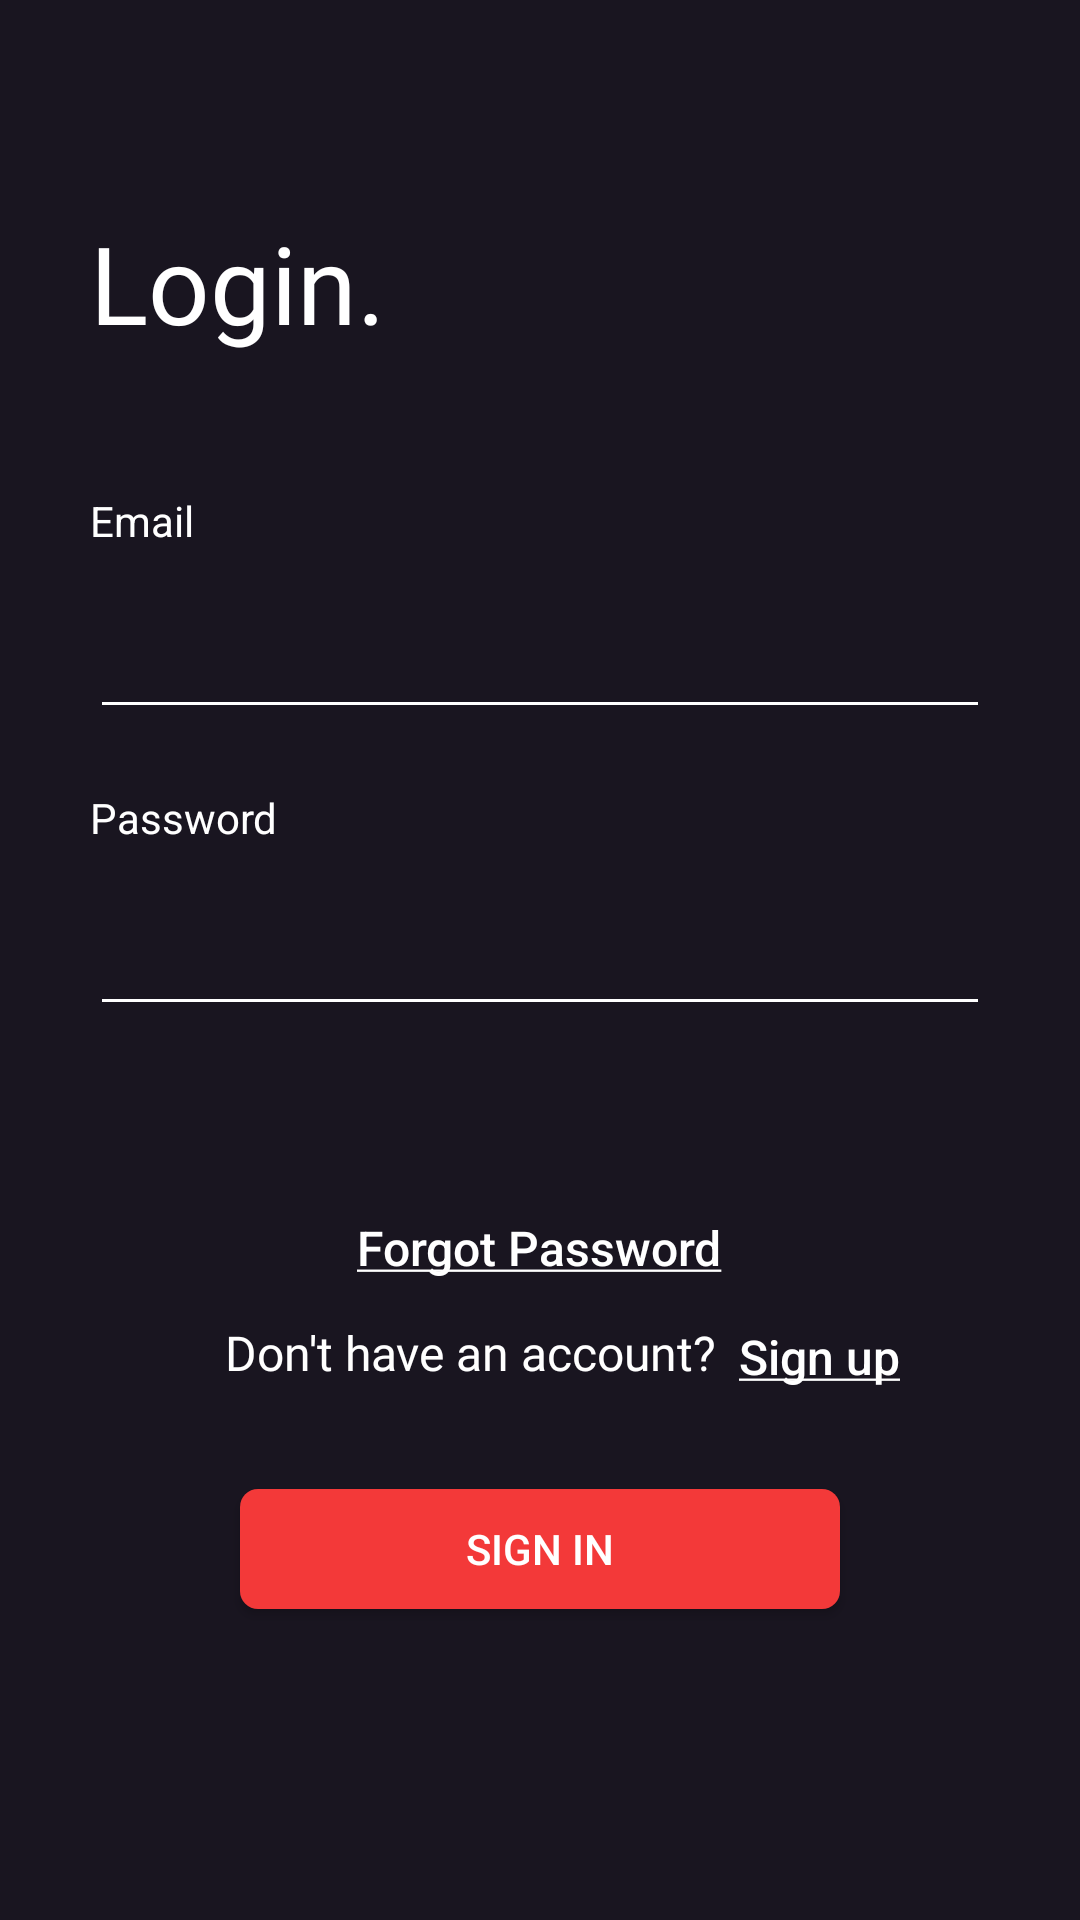

Produce the Android XML layout that renders to this screen, including the resource entries it uses.
<!-- AndroidManifest.xml: application theme AppTheme -->
<!-- res/layout/activity_login.xml -->
<?xml version="1.0" encoding="utf-8"?>
<RelativeLayout xmlns:android="http://schemas.android.com/apk/res/android"
    xmlns:app="http://schemas.android.com/apk/res-auto"
    xmlns:tools="http://schemas.android.com/tools"
    android:layout_width="match_parent"
    android:layout_height="match_parent"
    android:padding="30dp"
    android:background="#191520"
    tools:context=".Activities.Login">

    <TextView
        android:id="@+id/title"
        android:layout_width="wrap_content"
        android:layout_height="wrap_content"
        android:layout_marginTop="40dp"
        android:textColor="@color/white"
        android:textSize="36dp"
        android:fontFamily="@font/roboto_bold"
        android:text="@string/login" />

    <TextView
        android:layout_width="wrap_content"
        android:layout_height="wrap_content"
        android:layout_below="@id/title"
        android:layout_marginVertical="12dp"
        android:textColor="#F33939"
        android:text=""
        android:textSize="16dp"
        android:id="@+id/error"/>

    <TextView
        android:layout_width="wrap_content"
        android:layout_height="wrap_content"
        android:text="@string/email"
        android:textColor="@color/white"
        android:layout_below="@id/error"
        android:id="@+id/tvEmail"
        />

    <EditText
        android:id="@+id/email"
        android:layout_width="320dp"
        android:layout_height="60dp"
        android:layout_below="@id/tvEmail"
        android:layout_marginBottom="20dp"
        android:backgroundTint="@color/white"
        android:textColor="@color/white"
        android:textSize="16sp"
        android:fontFamily="@font/roboto_regular"
        android:inputType="textEmailAddress" />

    <TextView
        android:layout_width="wrap_content"
        android:layout_height="wrap_content"
        android:text="@string/password"
        android:textColor="@color/white"
        android:layout_below="@id/email"
        android:id="@+id/tvPassword"
        />

    <EditText
        android:id="@+id/password"
        android:layout_width="320dp"
        android:layout_height="60dp"
        android:layout_below="@id/tvPassword"
        android:backgroundTint="@color/white"
        android:textColor="@color/white"
        android:textSize="16sp"
        android:fontFamily="@font/roboto_regular"
        android:ems="10"
        android:inputType="textPassword"/>

    <Button
        android:id="@+id/sign_in"
        android:layout_width="200dp"
        android:layout_height="40dp"
        android:layout_centerHorizontal="true"
        android:layout_below="@id/sign_up"
        android:layout_marginTop="20dp"
        android:textColor="@color/white"
        android:text="@string/sign_in"
        android:background="@drawable/btn_rounded"
        android:onClick="signInWithEmailAndPassword" />

    <Button
        android:id="@+id/forgot_password"
        android:layout_width="wrap_content"
        android:layout_height="wrap_content"
        android:layout_centerHorizontal="true"
        android:layout_below="@id/password"
        android:layout_marginTop="50dp"
        android:textColor="@color/white"
        android:text="@string/forgot_password"
        android:textSize="16sp"
        style="?android:attr/borderlessButtonStyle"
        android:textAllCaps="false"
        android:onClick="resetPassword"/>

    <Button
        android:id="@+id/sign_up"
        style="?android:attr/borderlessButtonStyle"
        android:layout_width="wrap_content"
        android:layout_height="wrap_content"
        android:layout_below="@id/forgot_password"
        android:layout_marginLeft="-10dp"
        android:layout_marginTop="-12dp"
        android:layout_toRightOf="@id/textView"
        android:text="@string/sign_up_link"
        android:textAllCaps="false"
        android:textColor="@color/white"
        android:textSize="16sp"
        android:onClick="signUp"/>

    <TextView
        android:id="@+id/textView"
        android:layout_width="wrap_content"
        android:layout_height="wrap_content"
        android:textColor="@color/white"
        android:layout_below="@id/forgot_password"
        android:layout_marginStart="45dp"
        android:text="@string/don_t_have_an_account"
        android:textSize="16sp"
        android:fontFamily="@font/roboto_regular" />


</RelativeLayout>
<!-- resources referenced by this layout -->
<resources>
  <color name="white">#fff</color>
  <!-- drawable btn_rounded (drawable) -->
  <?xml version="1.0" encoding="utf-8"?>
  <shape android:shape="rectangle" xmlns:android="http://schemas.android.com/apk/res/android">
      <solid android:color="#F33939"/>
      <corners android:radius="6dp"/>
  </shape>
  <string name="don_t_have_an_account">Don\'t have an account?</string>
  <string name="email">Email</string>
  <string name="forgot_password"><u>Forgot Password</u></string>
  <string name="login">Login.</string>
  <string name="password">Password</string>
  <string name="sign_in">Sign In</string>
  <string name="sign_up_link"><u>Sign up</u></string>
  <style name="AppTheme" parent="Theme.AppCompat.Light.DarkActionBar">
          
          <item name="colorPrimary">@color/colorPrimary</item>
          <item name="colorPrimaryDark">@color/colorPrimaryDark</item>
          <item name="colorAccent">@color/colorAccent</item>
          <item name="background">@color/colorPrimaryDark</item>
      </style>
  <color name="colorPrimary">#6200EE</color>
  <color name="colorPrimaryDark">#191520</color>
  <color name="colorAccent">#03DAC5</color>
</resources>
